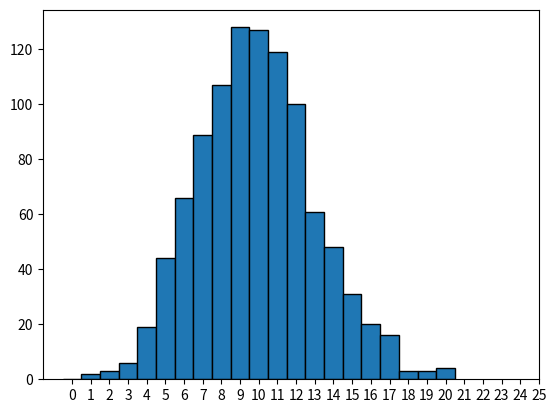

Python code for this plot:
import scipy.stats as stats

## Probability Mass Function

# expected value=10, probability of observing 6
print('Probability of raining 6 days Poisson(10) is', stats.poisson.pmf(6, 10))

# Probability of raining 12-14 times Poisson(10)
print('Probability of raining 12-14 times Poisson(10) is', stats.poisson.pmf(12, 10) + stats.poisson.pmf(13, 10) + stats.poisson.pmf(14, 10))

# Probability of 15 calls Poisson(15)
print('Probability of 15 calls Poisson(15) is', stats.poisson.pmf(15, 15))

# Probability of 7-9 calls Poisson(15)
print('Probability of 7-9 calls Poisson(15) is', stats.poisson.pmf(7, 15) + stats.poisson.pmf(8, 15) + stats.poisson.pmf(9, 15))

## Cumulative Density Function

# Probability of raining 6 or fewer times Poisson(10)
print('Probability of raining 6 or fewer times Poisson(10) is', stats.poisson.cdf(6, 10))

# Probability of raining 12 or more times Poisson(10)
print('Probability of raining 12 or more times Poisson(10) is', 1 - stats.poisson.cdf(11, 10))

# Probability of raining between 12 and 18 times Poisson(10)
print('Probability of raining between 12 and 18 times Poisson(10) is', stats.poisson.cdf(18, 10) - stats.poisson.cdf(11, 10))

# Probability of more than 20 calls Poisson(15)
print('Probability of more than 20 calls Poisson(15) is', 1 - stats.poisson.cdf(20, 10))

# Probability of observing between 17 and 21 calls Poisson(15)
print('Probability of observing between 17 and 21 calls Poisson(15) is', stats.poisson.cdf(21, 15) - stats.poisson.cdf(16, 15))

## Generate random variable using Poisson Distribution
# stats.poisson.rvs(lamda, size=num_values)
rvs = stats.poisson.rvs(10, size=1000)

import matplotlib.pyplot as plt
import numpy as np

def histogram_function(rand_vars):
  plt.hist(rand_vars, bins = np.arange(len(set(rand_vars)))-0.5, edgecolor = "black")
  plt.xticks(list(range(rand_vars.max())))
  plt.show()

histogram_function(rvs)

print(rvs.mean())